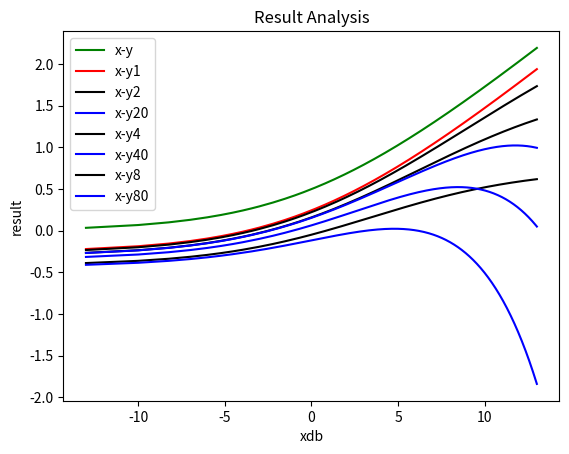

This chart was generated by the following Python code:
# from MathUtils import FundamentalMath, SumUtils

# print(FundamentalMath.fibonacci(30))

# nums = [-1,0,1,2,-1,-4]
# print(SumUtils.threeSum(nums))

import numpy as np
import math
import matplotlib as mpl
import matplotlib.pyplot as plt

x = np.arange(0.05, 20, 0.05, dtype = np.double)
print(x)
xdb = []
for i in range(len(x)):
    mid_xdb = 10 * math.log10(x[i])
    xdb.append(mid_xdb)

y = []
for i in range(len(x)):
    mid_y = 1/2 * math.log((1+x[i]), 2)
    y.append(mid_y)

y1 = []
for i in range(len(x)):
    mid = (math.pi * math.e)/6
    mid_y1 = y[i] - 1/2 * math.log(mid, 2)
    y1.append(mid_y1)

y2 = []
for i in range(len(x)):
    mid = 1 + math.pow(math.pow(2, y[i])/2,2)
    mid_y2 = y1[i] - 1/2* math.log(mid,2)
    y2.append(mid_y2)

y20 = []
for i in range(len(x)):
    mid = math.pow(1/(2 * math.pow(2, -y[i])),2)
    mid_y20 = y1[i] - 1/2* math.log(math.e,2) * mid
    y20.append(mid_y20)


y4 = []
for i in range(len(x)):
    mid = 1 + math.pow(math.pow(2, y[i])/4,2)
    mid_y4 = y1[i] - 1/2 * math.log(mid,2)
    y4.append(mid_y4)

y40 = []
for i in range(len(x)):
    mid = math.pow(1/(2 * math.pow(2, -y[i])),2)
    mid_y40 = y1[i] - 1/4 * math.log(math.e,2) * mid
    y40.append(mid_y40)



y8 = []
for i in range(len(x)):
    mid = 1 + math.pow(math.pow(2, y[i])/8,2)
    mid_y8 = y1[i] - 1/2 * math.log(mid,2)
    y8.append(mid_y8)


y80 = []
for i in range(len(x)):
    mid = math.pow(1/(2 * math.pow(2, -y[i])),2)
    mid_y80 = y1[i] - 1/8 * math.log(math.e,2) * mid
    y80.append(mid_y80)

# y1=y-0.5*log2(pi*exp(1)./6);
# y2=y1-0.5*log2(1+((2.^y)/2).^2);
# y20=y1-(log2(exp(1))./2)*(1./(2*2.^(-1*y))).^2;
# y4=y1-0.5*log2(1+((2.^y)/4).^2);
# y40=y1-(log2(exp(1))./2)*(1./(4*2.^(-1*y))).^2;
# y8=y1-0.5*log2(1+((2.^y)./8).^2);
# y80=y1-(log2(exp(1))./2)*(1./(8*2.^(-1*y))).^2;
 

sub_axix = filter(lambda x:x%200 == 0, xdb)
plt.title('Result Analysis')
plt.plot(xdb, y, color='green', label='x-y')
plt.plot(xdb, y1, color='red', label='x-y1')
plt.plot(xdb, y2, color='black', label='x-y2')
plt.plot(xdb, y20, color='blue', label='x-y20')
plt.plot(xdb, y4, color='black', label='x-y4')
plt.plot(xdb, y40, color='blue', label='x-y40')
plt.plot(xdb, y8, color='black', label='x-y8')
plt.plot(xdb, y80, color='blue', label='x-y80')
plt.legend()

plt.xlabel('xdb')
plt.ylabel('result')
plt.show()
